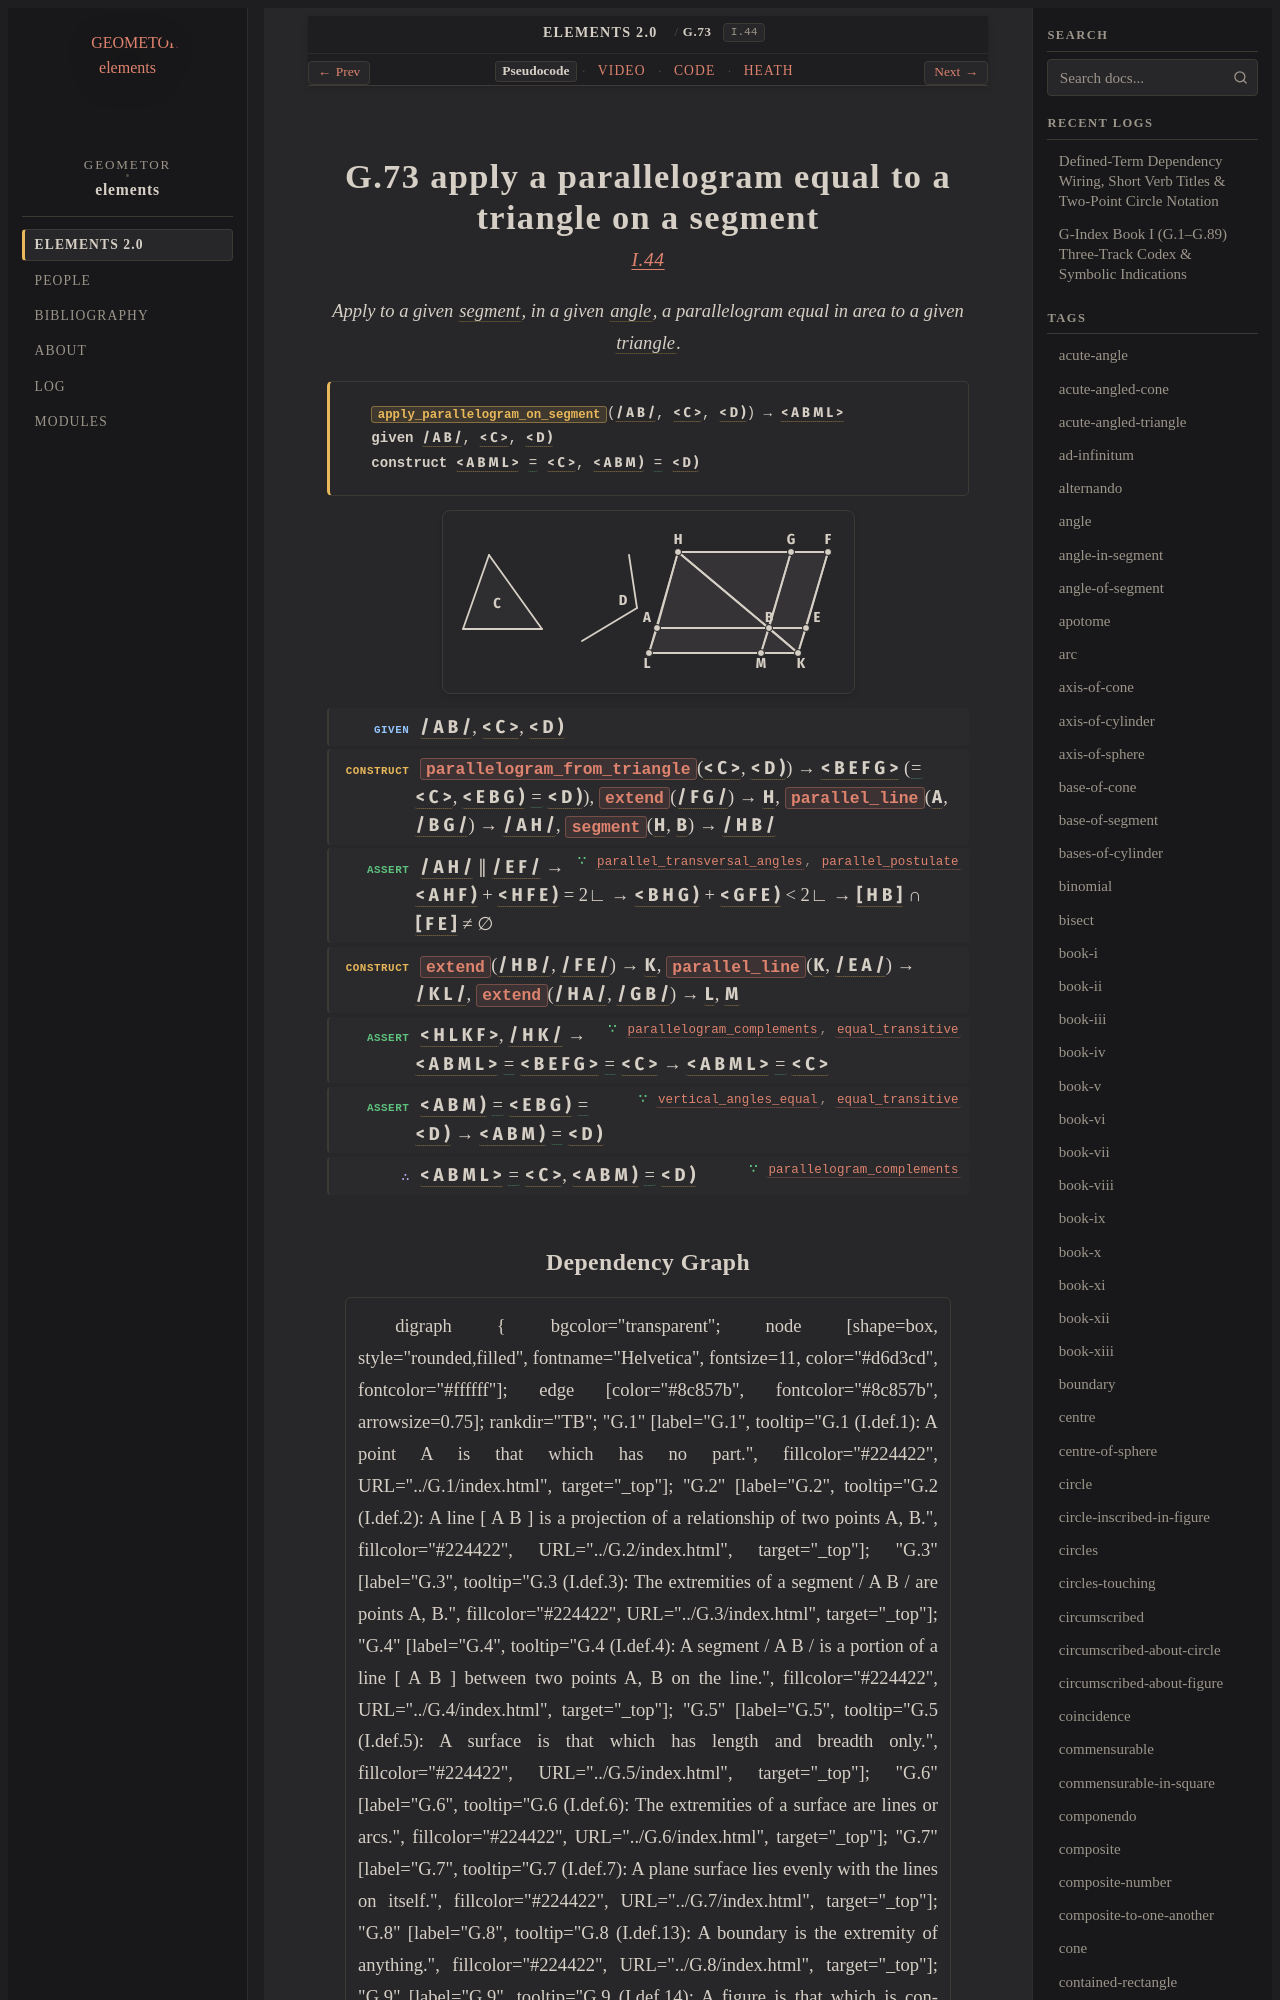

repository: geometor/elements · page: elements2/G.73/index.html · generator: sphinx

:order: 73
:number: 73
:canonical_id: G.73
:original_id: I.44
:title: G.73 apply a parallelogram equal to a triangle on a segment
:volume: I
:book: I
:type: prop
:subtype: problem
:categories: problem, construction, plane-geometry
:category: problem, construction, plane-geometry
:tags: book-i, point, segment, angle, quadrilateral, polygon, straight-line, rectilineal-angle, trilateral, plane-angle, parallel-straight-lines, right-angle, diameter, parallelogram, equality
:dependencies: G.1, G.4, G.12, G.14, G.16, G.18, G.22, G.30, G.33, G.40, G.52, G.55, G.56, G.58, G.61, G.71, G.72
:excerpt: Apply to a given segment, in a given angle, a parallelogram equal in area to a given triangle.
:youtube_id: P_7dqpeLLys

.. _G.73:
.. _I.44:

G.73 apply a parallelogram equal to a triangle on a segment
===========================================================

.. rubric:: `I.44 <https://geometor.github.io/euclid/heath/volume_I/book_i/propositions/44/>`_

.. enunciation::

   Apply to a given :term:`segment <G.4>`, in a given :term:`angle <G.22>`, a parallelogram equal in area to a given :term:`triangle <G.12>`.

.. signature:: problem

   | :fn:`apply_parallelogram_on_segment <G.73>`\ (:g:`/ A B / <g1:/ A B />`, :g:`< C > <g1:< C >>`, :g:`< D ) <g1:< D )>`) → :g:`< A B M L > <g1:< A B M L >>`
   | **given** :g:`/ A B / <g1:/ A B />`, :g:`< C > <g1:< C >>`, :g:`< D ) <g1:< D )>`
   | **construct** :g:`< A B M L > <g1:< A B M L >>` :eq:`= <g1:< A B M L > = g1:< C >>` :g:`< C > <g1:< C >>`, :g:`< A B M ) <g1:< A B M )>` :eq:`= <g1:< A B M ) = g1:< D )>` :g:`< D ) <g1:< D )>`

.. picture:: g1.svg
   :alt: Folio 0356 Figure 1 - Proposition 44

.. step:: given

   :g:`/ A B / <g1:/ A B />`, :g:`< C > <g1:< C >>`, :g:`< D ) <g1:< D )>`

.. step:: construct

   :fn:`parallelogram_from_triangle <G.71>`\ (:g:`< C > <g1:< C >>`, :g:`< D ) <g1:< D )>`) → :g:`< B E F G > <g1:< B E F G >>` (:eq:`= <g1:< B E F G > = g1:< C >>` :g:`< C > <g1:< C >>`, :g:`< E B G ) <g1:< E B G )>` :eq:`= <g1:< E B G ) = g1:< D )>` :g:`< D ) <g1:< D )>`), :fn:`extend <G.18>`\ (:g:`/ F G / <g1:/ F G />`) → :g:`H <g1:H>`, :fn:`parallel_line <G.58>`\ (:g:`A <g1:A>`, :g:`/ B G / <g1:/ B G />`) → :g:`/ A H / <g1:/ A H />`, :fn:`segment <G.14>`\ (:g:`H <g1:H>`, :g:`B <g1:B>`) → :g:`/ H B / <g1:/ H B />`

.. step:: assert ∵ parallel_transversal_angles, parallel_postulate <G.56, G.55>

   :g:`/ A H / <g1:/ A H />` ∥ :g:`/ E F / <g1:/ E F />` → :g:`< A H F ) <g1:< A H F )>` + :g:`< H F E ) <g1:< H F E )>` = 2∟ → :g:`< B H G ) <g1:< B H G )>` + :g:`< G F E ) <g1:< G F E )>` < 2∟ → :g:`[ H B ] <g1:/ H K />` ∩ :g:`[ F E ] <g1:/ F K />` ≠ ∅

.. step:: construct

   :fn:`extend <G.18>`\ (:g:`/ H B / <g1:/ H B />`, :g:`/ F E / <g1:/ F E />`) → :g:`K <g1:K>`, :fn:`parallel_line <G.58>`\ (:g:`K <g1:K>`, :g:`/ E A / <g1:/ E A />`) → :g:`/ K L / <g1:/ K L />`, :fn:`extend <G.18>`\ (:g:`/ H A / <g1:/ H A />`, :g:`/ G B / <g1:/ G B />`) → :g:`L <g1:L>`, :g:`M <g1:M>`

.. step:: assert ∵ parallelogram_complements, equal_transitive <G.72, G.16>

   :g:`< H L K F > <g1:< H L K F >>`, :g:`/ H K / <g1:/ H K />` → :g:`< A B M L > <g1:< A B M L >>` :eq:`= <g1:< A B M L > = g1:< B E F G >>` :g:`< B E F G > <g1:< B E F G >>` :eq:`= <g1:< B E F G > = g1:< C >>` :g:`< C > <g1:< C >>` → :g:`< A B M L > <g1:< A B M L >>` :eq:`= <g1:< A B M L > = g1:< C >>` :g:`< C > <g1:< C >>`

.. step:: assert ∵ vertical_angles_equal, equal_transitive <G.40, G.16>

   :g:`< A B M ) <g1:< A B M )>` :eq:`= <g1:< G B E ) = g1:< A B M )>` :g:`< E B G ) <g1:< E B G )>` :eq:`= <g1:< G B E ) = g1:< D )>` :g:`< D ) <g1:< D )>` → :g:`< A B M ) <g1:< A B M )>` :eq:`= <g1:< A B M ) = g1:< D )>` :g:`< D ) <g1:< D )>`

.. step:: conclude ∵ parallelogram_complements <G.72>

   :g:`< A B M L > <g1:< A B M L >>` :eq:`= <g1:< A B M L > = g1:< C >>` :g:`< C > <g1:< C >>`, :g:`< A B M ) <g1:< A B M )>` :eq:`= <g1:< A B M ) = g1:< D )>` :g:`< D ) <g1:< D )>`
